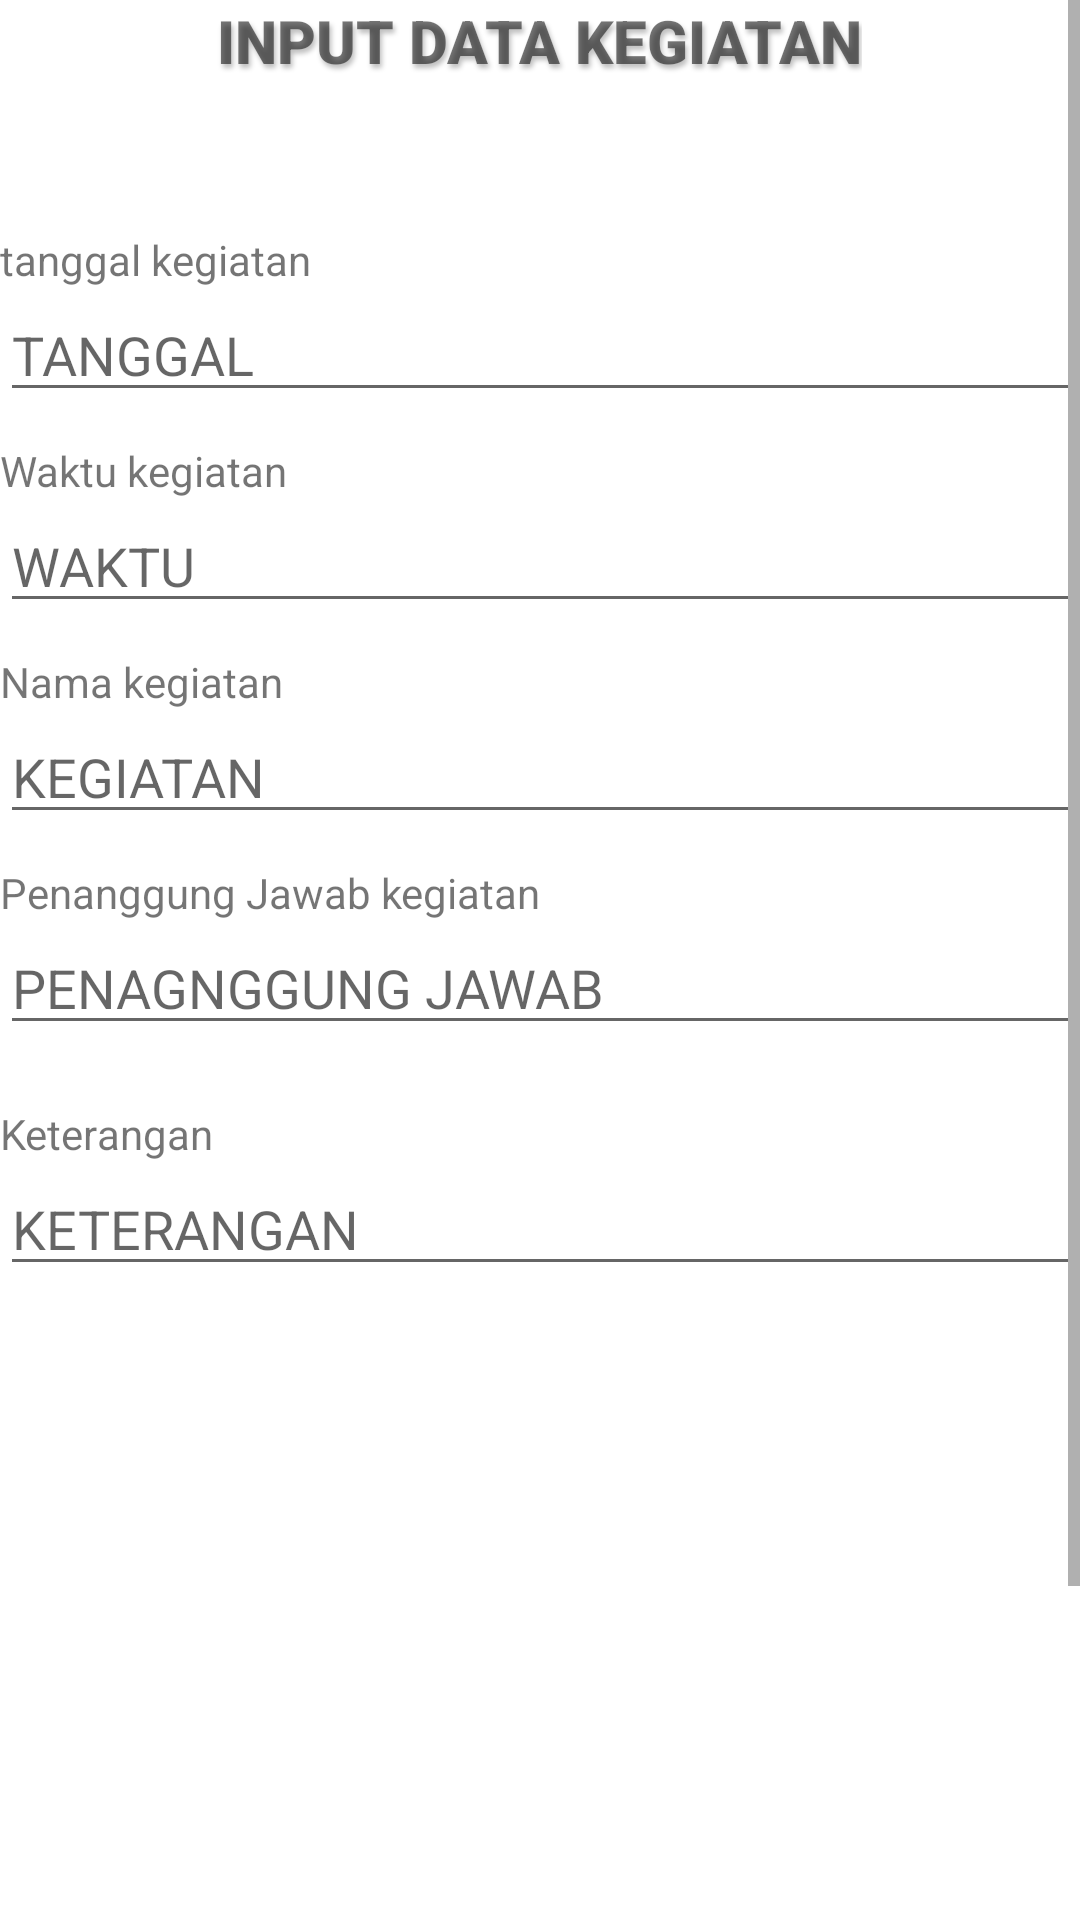

Android layout source for this screen:
<!-- AndroidManifest.xml: application theme Theme.AdminService -->
<!-- res/layout/activity_input_kegiatan.xml -->
<?xml version="1.0" encoding="utf-8"?>
<ScrollView xmlns:android="http://schemas.android.com/apk/res/android"
    xmlns:app="http://schemas.android.com/apk/res-auto"
    xmlns:tools="http://schemas.android.com/tools"
    android:layout_width="match_parent"
    android:layout_height="wrap_content"
    android:layout_margin="20dp"
    android:orientation="vertical"
    tools:context=".Sekretaris.Input_Kegiatan">

    <LinearLayout
        android:layout_width="match_parent"
        android:layout_height="wrap_content"
        android:orientation="vertical">

        <TextView
            android:layout_width="wrap_content"
            android:layout_height="wrap_content"
            android:layout_gravity="center"
            android:layout_marginBottom="50dp"
            android:fontFamily="sans-serif-black"
            android:shadowColor="#40000000"
            android:shadowDx="2"
            android:shadowDy="4"
            android:shadowRadius="4"
            android:text="INPUT DATA KEGIATAN"
            android:textSize="20dp" />

        <LinearLayout
            android:layout_width="match_parent"
            android:layout_height="wrap_content"
            android:orientation="vertical">

            <TextView
                android:layout_width="wrap_content"
                android:layout_height="wrap_content"
                android:text="tanggal kegiatan" />

            <EditText
                android:id="@+id/tanggal"
                android:layout_width="match_parent"
                android:layout_height="wrap_content"
                android:layout_marginBottom="10dp"
                android:hint="TANGGAL" />

            <TextView
                android:layout_width="wrap_content"
                android:layout_height="wrap_content"
                android:text="Waktu kegiatan" />

            <EditText
                android:id="@+id/waktu"
                android:layout_width="match_parent"
                android:layout_height="wrap_content"
                android:layout_marginBottom="10dp"
                android:hint="WAKTU" />

            <TextView
                android:layout_width="wrap_content"
                android:layout_height="wrap_content"
                android:text="Nama kegiatan" />

            <EditText
                android:id="@+id/kegiatan"
                android:layout_width="match_parent"
                android:layout_height="wrap_content"
                android:layout_marginBottom="10dp"
                android:hint="KEGIATAN" />

            <TextView
                android:layout_width="wrap_content"
                android:layout_height="wrap_content"
                android:text="Penanggung Jawab kegiatan" />

            <EditText
                android:id="@+id/penangung"
                android:layout_width="match_parent"
                android:layout_height="wrap_content"
                android:layout_marginBottom="20dp"
                android:hint="PENAGNGGUNG JAWAB" />

            <TextView
                android:layout_width="wrap_content"
                android:layout_height="wrap_content"
                android:text="Keterangan" />

            <EditText
                android:id="@+id/keterangan"
                android:layout_width="match_parent"
                android:layout_height="wrap_content"
                android:layout_marginBottom="10dp"
                android:hint="KETERANGAN" />

            <ImageView
                android:id="@+id/ImgKegiatan"
                android:layout_width="200dp"
                android:layout_height="200dp"
                android:layout_gravity="center"
                android:layout_marginBottom="20dp"
                android:src="@drawable/image" />

            <Button
                android:id="@+id/browse"
                android:layout_width="250dp"
                android:layout_height="wrap_content"
                android:layout_gravity="center"
                android:layout_marginBottom="20dp"
                android:backgroundTint="#B4C6BC"
                android:drawableLeft="@drawable/image_search"
                android:text="PILIH GAMBAR" />

            <LinearLayout
                android:layout_width="match_parent"
                android:layout_height="wrap_content"
                android:gravity="center"
                android:orientation="horizontal">

                <Button
                    android:id="@+id/exi"
                    android:layout_width="wrap_content"
                    android:layout_height="wrap_content"
                    android:backgroundTint="#B4C6BC"
                    android:text="BATAL" />

                <Button
                    android:id="@+id/svv"
                    android:layout_width="wrap_content"
                    android:layout_height="wrap_content"
                    android:layout_marginLeft="70dp"
                    android:backgroundTint="#B4C6BC"
                    android:text="SAVE" />

            </LinearLayout>

        </LinearLayout>

    </LinearLayout>

</ScrollView>
<!-- resources referenced by this layout -->
<resources>
  <style name="Theme.AdminService" parent="Theme.MaterialComponents.Light">
          
          #B4C6BC
          <item name="colorPrimaryVariant">@color/purple_700</item>
          <item name="colorOnPrimary">@color/white</item>
          
          <item name="colorSecondary">@color/teal_200</item>
          <item name="colorSecondaryVariant">@color/teal_700</item>
          <item name="colorOnSecondary">@color/black</item>
          
          <item name="android:statusBarColor">?attr/colorPrimaryVariant</item>
  
          <item name="android:windowDrawsSystemBarBackgrounds">true</item>
          <item name="android:windowContentOverlay">@null</item>
          <item name="windowActionBarOverlay">true</item>
  
          <item name="android:windowContentTransitions">true</item>
          <item name="android:fitsSystemWindows">true</item>
          <item name="android:windowTranslucentNavigation">true</item>
          <item name="android:windowTranslucentStatus">true</item>
      </style>
  <!-- not gathered from this repository: default colours our renderer supplied (Android Studio template values) -->
  <color name="purple_700">#FF3700B3</color>
  <color name="teal_200">#FF03DAC5</color>
  <color name="teal_700">#FF018786</color>
  <color name="black">#FF000000</color>
  <color name="white">#FFFFFFFF</color>
</resources>
